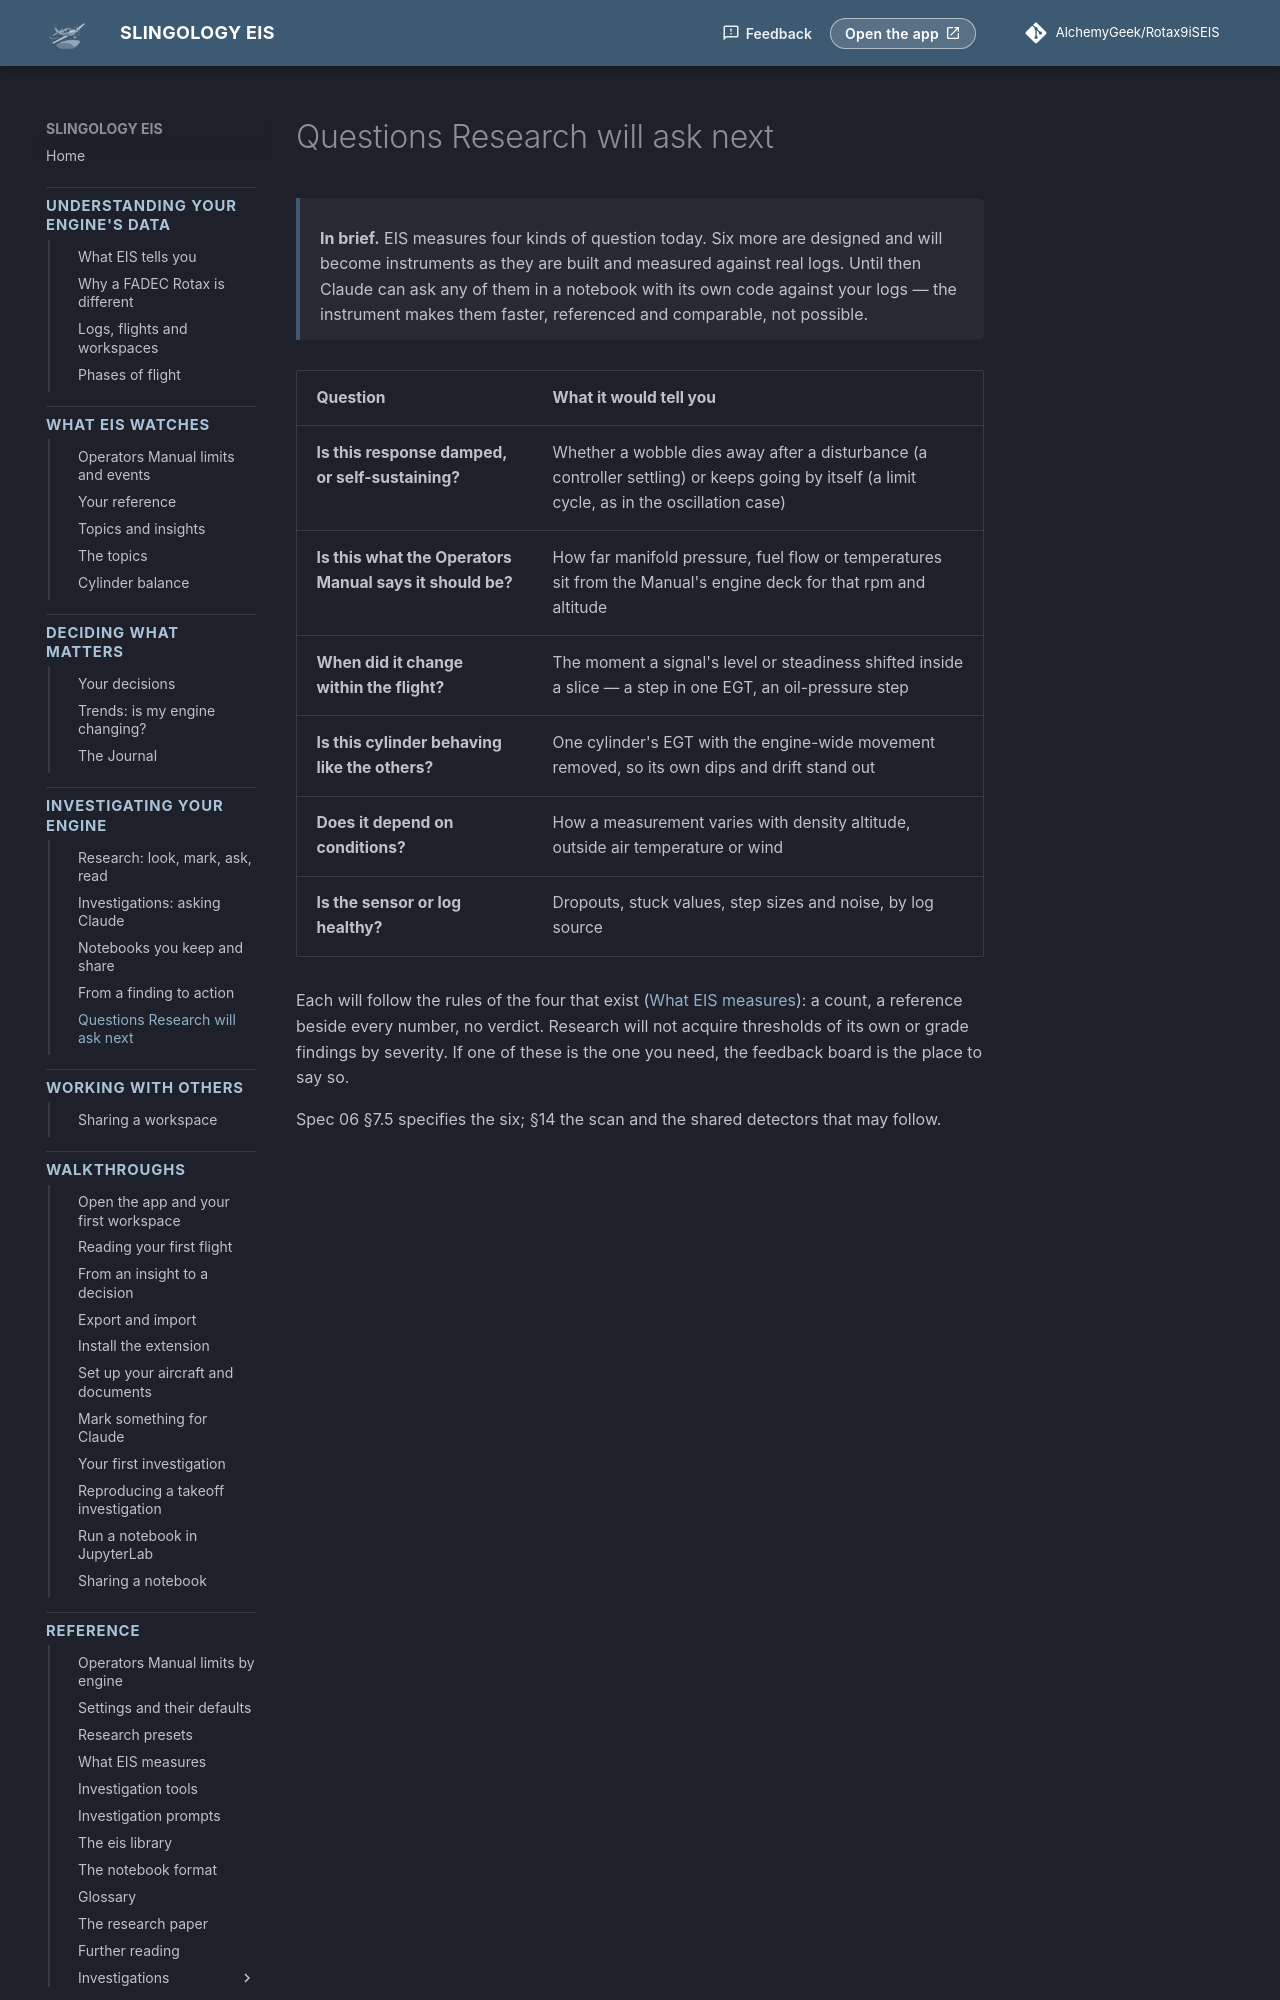

repository: AlchemyGeek/Rotax9iSEIS · page: concepts/research-next/index.html · generator: mkdocs

# Questions Research will ask next

<div class="in-brief" markdown>
**In brief.** EIS measures four kinds of question today. Six more are designed and will become instruments as they are built and measured against real logs. Until then Claude can ask any of them in a notebook with its own code against your logs — the instrument makes them faster, referenced and comparable, not possible.
</div>

| Question | What it would tell you |
|---|---|
| **Is this response damped, or self-sustaining?** | Whether a wobble dies away after a disturbance (a controller settling) or keeps going by itself (a limit cycle, as in the oscillation case) |
| **Is this what the Operators Manual says it should be?** | How far manifold pressure, fuel flow or temperatures sit from the Manual's engine deck for that rpm and altitude |
| **When did it change within the flight?** | The moment a signal's level or steadiness shifted inside a slice — a step in one EGT, an oil-pressure step |
| **Is this cylinder behaving like the others?** | One cylinder's EGT with the engine-wide movement removed, so its own dips and drift stand out |
| **Does it depend on conditions?** | How a measurement varies with density altitude, outside air temperature or wind |
| **Is the sensor or log healthy?** | Dropouts, stuck values, step sizes and noise, by log source |
